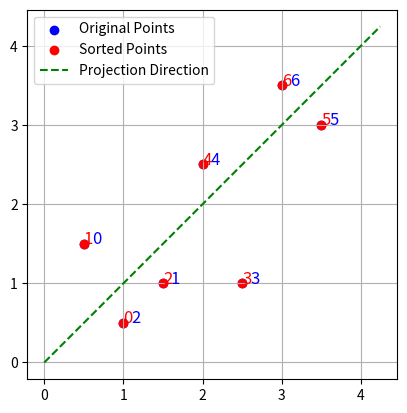

Write Python code to recreate this figure.
import numpy as np
import matplotlib.pyplot as plt
import matplotlib.patches as patches

np.random.seed(42)
np.set_printoptions(precision=2, suppress=True, linewidth=200)


# informed sampling according to the paper
def informed_sampling(xStart, xGoal, cMax):
    xCenter = (xStart + xGoal) / 2
    rotationAxisC = rotation_to_world(xStart, xGoal)
    cMin = np.linalg.norm(xGoal - xStart)
    L = hyperellipsoid_informed_axis_length(cMax, cMin)
    xBall = unit_ball_sampling()
    xRand = (rotationAxisC @ L @ xBall) + xCenter
    return xRand


def informed_sampling_bulk(xStart, xGoal, cMax, numsample):
    xCenter = (xStart + xGoal) / 2
    rotationAxisC = rotation_to_world(xStart, xGoal)
    cMin = np.linalg.norm(xGoal - xStart)
    L = hyperellipsoid_informed_axis_length(cMax, cMin)
    xBall = unit_ball_sampling_bulk(xStart.shape[0], numsample)
    xRand = (rotationAxisC @ L @ xBall) + xCenter
    return xRand.T


def informed_surface_sampling_bulk(xStart, xGoal, cMax, numsample):
    xCenter = (xStart + xGoal) / 2
    rotationAxisC = rotation_to_world(xStart, xGoal)
    cMin = np.linalg.norm(xGoal - xStart)
    L = hyperellipsoid_informed_axis_length(cMax, cMin)
    xBall = unit_ball_surface_sampling_bulk(xStart.shape[0], numsample)
    xRand = (rotationAxisC @ L @ xBall) + xCenter
    return xRand.T


def hyperellipsoid_informed_axis_length(cMax, cMin, dof=2):  # L
    r1 = cMax / 2
    ri = np.sqrt(cMax**2 - cMin**2) / 2
    diagTerm = [r1] + [ri] * (dof - 1)
    return np.diag(diagTerm)


# custom sampling on ellipse with custom axis lengths
def elliptical_sampling(xStart, xGoal, L, sampling):
    xCenter = (xStart + xGoal) / 2
    rotationAxisC = rotation_to_world(xStart, xGoal)
    xBall = sampling()
    xRand = (rotationAxisC @ L @ xBall) + xCenter
    return xRand


def hyperellipsoid_custom_axis_length(long_axis, short_axis, dof=2):  # L
    diagTerm = [long_axis] + [short_axis] * (dof - 1)
    return np.diag(diagTerm)


def custom_inside_sampling(xStart, xGoal, long_axis, short_axis, numsample):
    L = hyperellipsoid_custom_axis_length(long_axis, short_axis)
    xCenter = (xStart + xGoal) / 2
    rotationAxisC = rotation_to_world(xStart, xGoal)
    xBall = unit_ball_sampling_bulk(xStart.shape[0], numsample)
    xRand = (rotationAxisC @ L @ xBall) + xCenter
    return xRand.T


def custom_surface_sampling(xStart, xGoal, long_axis, short_axis, numsample):
    L = hyperellipsoid_custom_axis_length(long_axis, short_axis)
    xCenter = (xStart + xGoal) / 2
    rotationAxisC = rotation_to_world(xStart, xGoal)
    xBall = unit_ball_surface_sampling_bulk(xStart.shape[0], numsample)
    xRand = (rotationAxisC @ L @ xBall) + xCenter
    return xRand.T


# inside sampling or on the surface sampling
def unit_ball_sampling(dof=2):
    u = np.random.normal(0.0, 1.0, (dof + 2, 1))
    norm = np.linalg.norm(u)
    u = u / norm
    return u[:dof, :]  # The first N coordinates are uniform in a unit N ball


def unit_ball_sampling_bulk(dof=2, num_samples=1):
    u = np.random.normal(0.0, 1.0, (dof + 2, num_samples))
    norms = np.linalg.norm(u, axis=0)
    u = u / norms
    return u[:dof, :]  # The first N coordinates are uniform in a unit N ball


def unit_ball_surface_sampling(dof=2):
    u = np.random.normal(0.0, 1.0, (dof, 1))
    norm = np.linalg.norm(u)
    u = u / norm
    return u  # The first N coordinates are uniform on the surface of a unit N ball


def unit_ball_surface_sampling_bulk(dof=2, num_samples=1):
    u = np.random.normal(0.0, 1.0, (dof, num_samples))
    norms = np.linalg.norm(u, axis=0)
    u = u / norms
    return u  # The first N coordinates are uniform on the surface of a unit N ball


# Rotation
def rotation_to_world(xStart, xGoal):  # C
    dof = xStart.shape[0]
    cMin = np.linalg.norm(xGoal - xStart)
    a1 = (xGoal - xStart) / cMin
    I1 = np.array([1.0] + [0.0] * (dof - 1)).reshape(1, -1)
    M = a1 @ I1
    U, _, V_T = np.linalg.svd(M, True, True)
    middleTerm = [1.0] * (dof - 1) + [np.linalg.det(U) * np.linalg.det(V_T.T)]
    return U @ np.diag(middleTerm) @ V_T


def sampling_rotation_matrix(n):
    A = np.random.randn(n, n)
    Q, R = np.linalg.qr(A)
    # fix sign ambiguity
    D = np.diag(np.sign(np.diag(R)))
    Q = Q @ D
    # enforce det = +1
    if np.linalg.det(Q) < 0:
        Q[:, 0] *= -1
    return Q


#
def sampling_circle_in_jointlimit(roffset, dof=2):
    limit = np.array(
        [
            [-np.pi, np.pi],
        ]
        * dof
    )
    limit_offset = limit.copy()
    limit_offset[:, 0] += roffset
    limit_offset[:, 1] -= roffset
    qcenter = np.random.uniform(
        low=limit_offset[:, 0], high=limit_offset[:, 1], size=(dof,)
    )
    return qcenter


#
def sampling_two_points(eta, dof=2):
    qa = np.random.uniform(low=-np.pi, high=np.pi, size=(dof,))
    qb = np.random.uniform(low=-np.pi, high=np.pi, size=(dof,))
    qc = qa + eta * (qa - qb) / np.linalg.norm(qa - qb)
    l = np.linalg.norm(qa - qc)
    return qa, qc, l


#
def sampling_Xstartgoal(qcenter, Rbest, cmin, dof=2):
    if cmin > 2 * Rbest:
        raise ValueError("cmin is larger than the diameter of the circle.")

    Rrand = sampling_rotation_matrix(dof)
    cMax = 2 * Rbest
    L = hyperellipsoid_informed_axis_length(cMax, cmin, dof=dof)
    e1 = np.zeros((dof, 1))
    e1[0, 0] = 1.0
    u = Rrand @ e1
    rmin = cmin / 2
    qa = qcenter - rmin * u
    qb = qcenter + rmin * u
    return qa, qb


# util function
def three_point_path(qs, qm, qe, num_points=100):
    # intended for interpolate between qs, qmid on ellipse and qe
    p1 = np.linspace(qs, qm, num=num_points // 2)
    p2 = np.linspace(qm, qe, num=num_points // 2)
    p = np.vstack((p1, p2))
    return p[:, :, 0].T  # shape (num_points, dof)


def linear_interp(qa, qb, eta=0.1):
    dist = np.linalg.norm(qb - qa)
    num_segments = int(np.ceil(dist / eta))
    path = []
    for i in range(num_segments + 1):
        alpha = i / num_segments
        q = (1 - alpha) * qa + alpha * qb
        path.append(q)
    path = np.array(path)
    return path


def bezier_curve(q0, qc, qg, num_points=100):
    t = np.linspace(0, 1, num_points)
    B = ((1 - t) ** 2) * q0 + (2 * (1 - t) * t) * qc + (t**2) * qg
    return B


#
# The Lebesgue measure (i.e., "volume") of an n-dimensional ball with a unit radius.
def unit_nball_volume_measure(dof):
    gammafunction = {
        1: 1.0,
        2: 1.0,
        3: 2.0,
        4: 6.0,
        5: 24.0,
        6: 120.0,
    }
    return (np.pi ** (dof / 2)) / gammafunction[(dof / 2) + 1]  # ziD


# The Lebesgue measure (i.e., "volume") of an n-dimensional prolate hyperspheroid
# (a symmetric hyperellipse) given as the distance between the foci and the transverse diameter.
def prolate_hyperspheroid_measure():
    pass


def lebesgue_obstacle_free_measure(configlimit):
    # configLimit = [
    #     [-np.pi, np.pi],
    #     [-np.pi, np.pi],
    #     [-np.pi, np.pi],
    #     [-np.pi, np.pi],
    #     [-np.pi, np.pi],
    #     [-np.pi, np.pi],
    # ]
    diff = np.diff(configlimit)
    return np.prod(diff)


def rewire_radius(eta, dof, configlimit, numVert, rwfact=1.1):
    inverseDoF = 1.0 / dof
    lbf = lebesgue_obstacle_free_measure(configlimit)
    ubvm = unit_nball_volume_measure(dof)
    gammaRRG = rwfact * 2.0 * ((1.0 + inverseDoF) * (lbf / ubvm)) ** (inverseDoF)
    return np.min([eta, gammaRRG * (np.log(numVert) / numVert) ** (inverseDoF)])


# Matplotlib patch for 2D ellipse visualization
def get_2d_ellipse_informed_mplpatch(xStart, xGoal, cMax):
    cMin = np.linalg.norm(xGoal - xStart)
    xCenter = (xStart + xGoal) / 2
    L = hyperellipsoid_informed_axis_length(cMax, cMin)
    C = rotation_to_world(xStart, xGoal)  # hyperellipsoid rotation axis
    w = L[0, 0] * 2
    h = L[1, 1] * 2
    a = np.degrees(np.arctan2(C[1, 0], C[0, 0]))

    el = patches.Ellipse(
        (xCenter[0], xCenter[1]),
        width=w,
        height=h,
        angle=a,
        fill=False,
        # edgecolor="red",
        linewidth=2,
    )
    return el


def get_2d_ellipse_custom_mplpatch(xStart, xGoal, long_axis, short_axis):
    xCenter = (xStart + xGoal) / 2
    L = hyperellipsoid_custom_axis_length(long_axis, short_axis)
    C = rotation_to_world(xStart, xGoal)  # hyperellipsoid rotation axis
    w = L[0, 0] * 2
    h = L[1, 1] * 2
    a = np.degrees(np.arctan2(C[1, 0], C[0, 0]))

    el = patches.Ellipse(
        (xCenter[0], xCenter[1]),
        width=w,
        height=h,
        angle=a,
        fill=False,
        # edgecolor="red",
        linewidth=2,
    )
    return el


def get_2d_circle_mplpatch(qcenter, r):
    circle = plt.Circle(
        (qcenter[0], qcenter[1]),
        r,
        color="b",
        fill=False,
        linestyle="--",
    )
    return circle


# -------------------------------------------------------------------------------
# -------------------------------------------------------------------------------
# -------------------------------------------------------------------------------
# -------------------------------------------------------------------------------
# -------------------------------------------------------------------------------
def unit_vector(q1, q2):
    v = q2 - q1
    return v / np.linalg.norm(v)


def sorting_sampling_():
    # xfake = np.linspace(0, 10, 100)
    # yfake = np.sin(xfake)
    # X = np.vstack((xfake, yfake)).T
    # v = np.array([1, 0])

    X = np.array(
        [
            [0.5, 1.5],
            [1.5, 1.0],
            [1.0, 0.5],
            [2.5, 1.0],
            [2.0, 2.5],
            [3.5, 3.0],
            [3.0, 3.5],
        ]
    )
    q1 = np.array([0, 0])
    q2 = np.array([1, 1])
    v = unit_vector(q1, q2)
    print("Projection direction v:", v)

    s = X @ v  # projection scalars
    order = np.argsort(s)
    X_sorted = X[order]

    print("Original X:")
    print(X)
    print("Projection scalars:")
    print(s)
    print("Sorted order indices:")
    print(order)
    print("Sorted X:")
    print(X_sorted)

    fig, ax = plt.subplots()
    ax.scatter(X[:, 0], X[:, 1], color="blue", label="Original Points")
    ax.scatter(X_sorted[:, 0], X_sorted[:, 1], color="red", label="Sorted Points")

    for i in range(X.shape[0]):
        ax.text(X[i, 0] + 0.1, X[i, 1], f"{i}", fontsize=12, color="blue")
        ax.text(X_sorted[i, 0], X_sorted[i, 1], f"{i}", fontsize=12, color="red")
    ax.plot(
        [0, v[0] * 6],
        [0, v[1] * 6],
        color="green",
        linestyle="--",
        label="Projection Direction",
    )
    ax.legend()
    ax.grid()
    ax.set_aspect("equal", "box")
    plt.show()


if __name__ == "__main__":
    sorting_sampling_()
